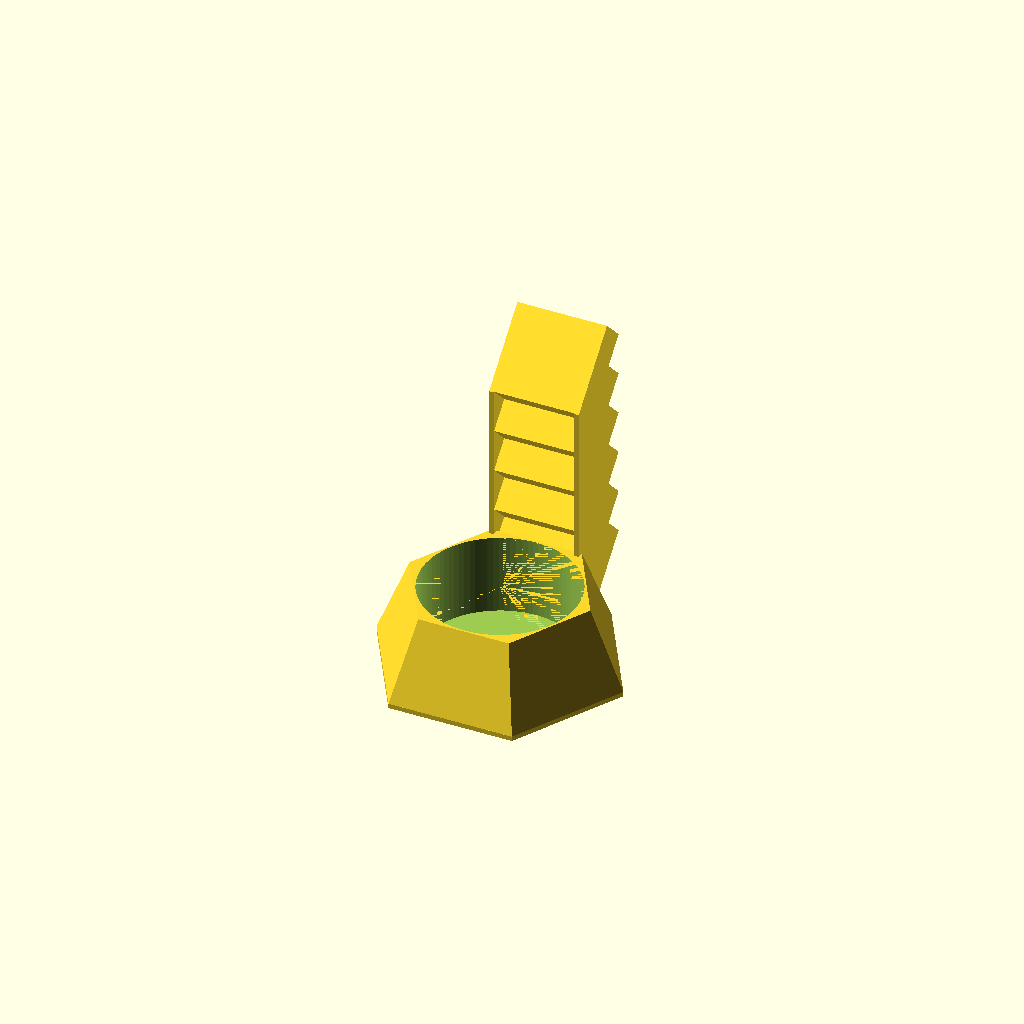
Cell 1: rendered with the file's own defaults.
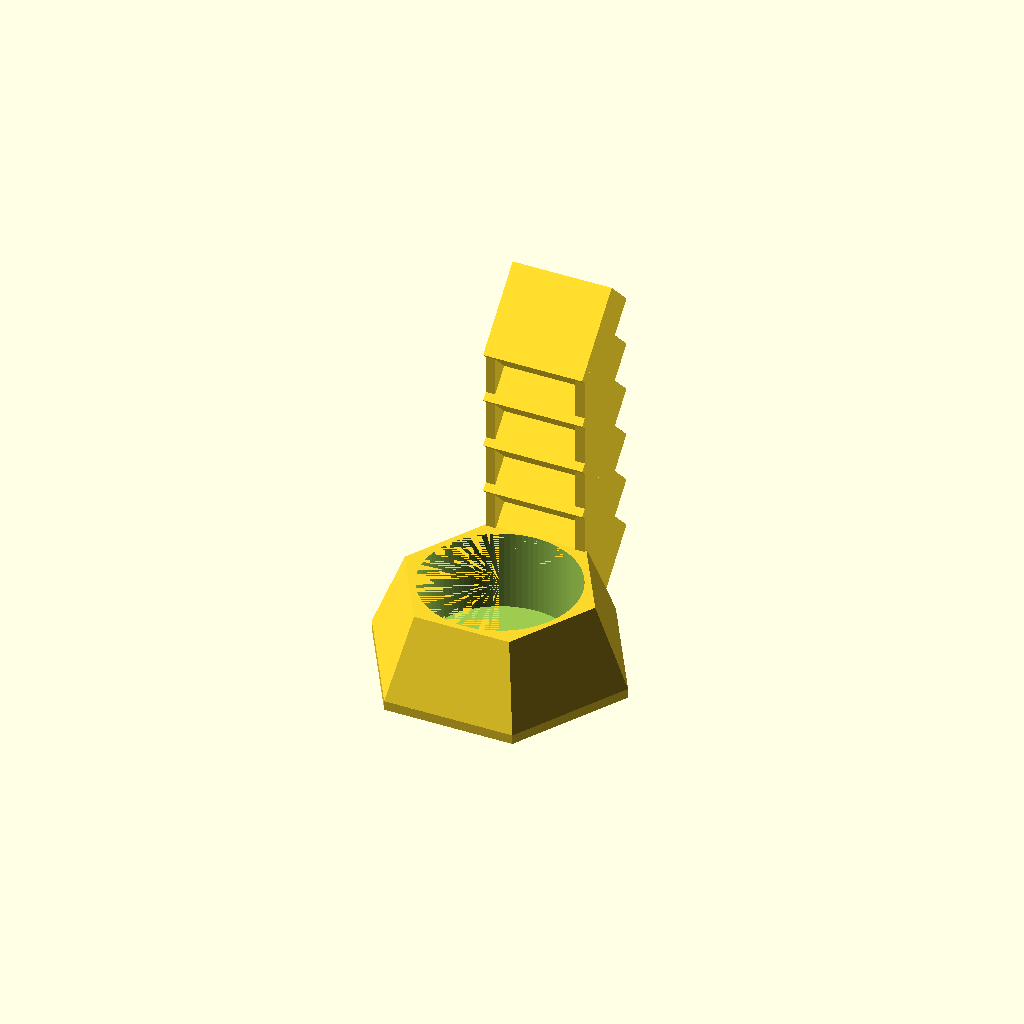
Cell 2: wt = 4 (everything else at default).
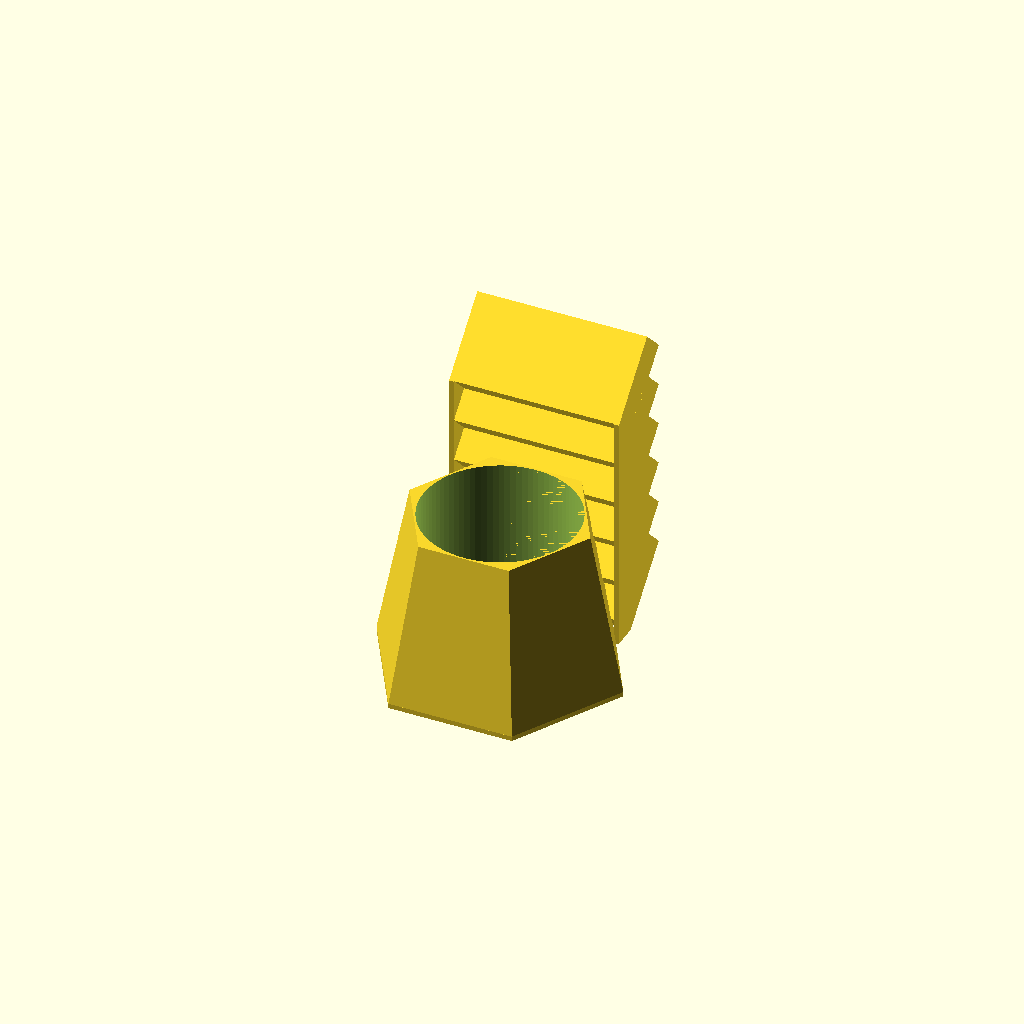
Cell 3: the same model with cls_x = 68.
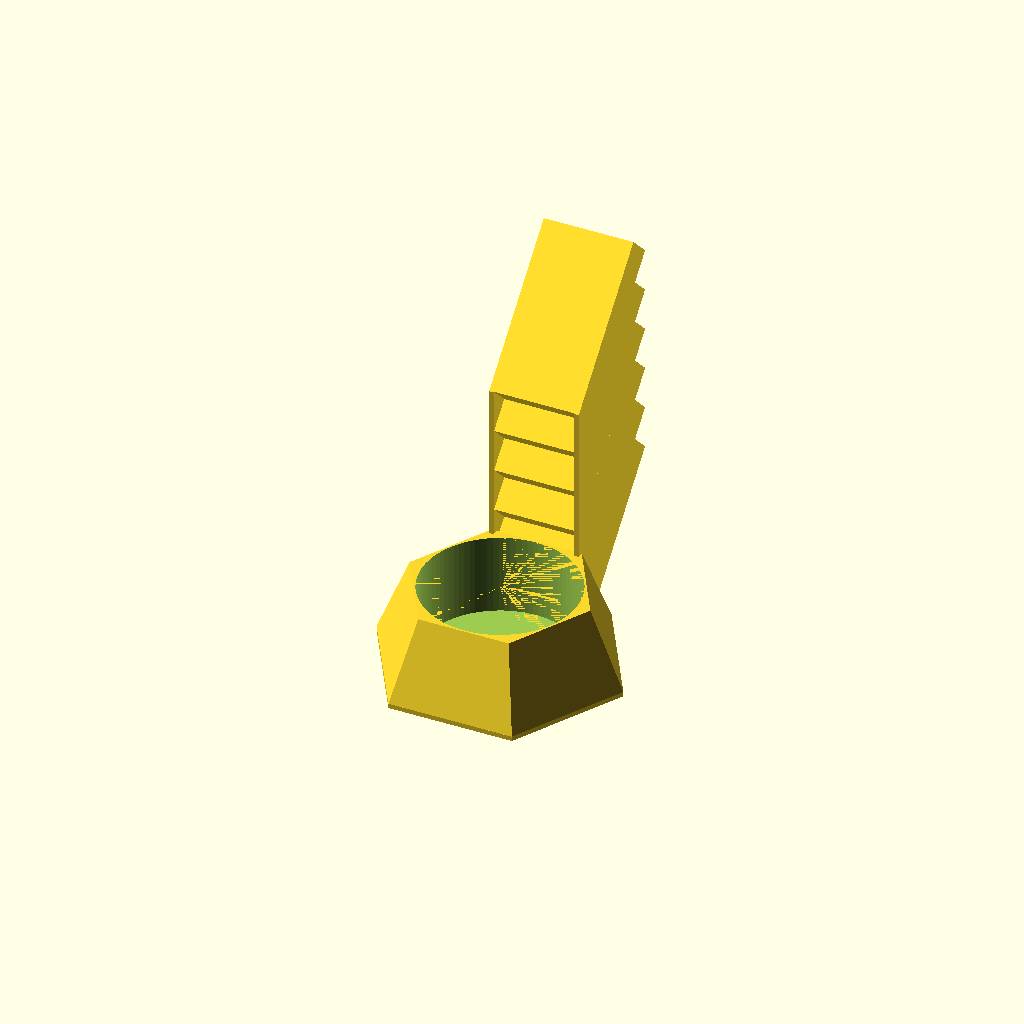
Cell 4 — cls_y set to 68, the other parameters unchanged.
All cells are drawn from one camera (rotation 55°, 0°, 25°, orthographic, colour scheme Cornfield), so only the parameter changes between them.
Source of the model, projects/HOUSEHOLD/BATHROOM/contact-lens-stand/contact-lens-stand.scad:
eps = 0.01;
$fn = 90;
tol = 0.2;

// basic pareters
wt = 2;

// contact len shelf dimensions
cls_x = 34;
cls_y = 34;
cls_z = 11;

// contact len solution bottle dimensions
sb_d = 65;
sb_h = cls_x;


// contact len shelf
module cl_shelf()
{
    _a = cls_x+2*wt;
    _b = cls_y+wt;
    _c = cls_z+2*wt;
    translate([-_a/2,0,0])
        difference()
        {
            cube([_a,_b,_c]);
            translate([wt,wt,wt])
                cube([cls_x,cls_y+eps,cls_z]);
        }
}


module cl_holder()
{
    
    n_cl = 5;
    // shelfs
    difference()
    {
        union()
        {
            translate([0,sb_d/2+((cls_z+wt)*2/sqrt(2))/2,0])
            {
                for(i=[0:n_cl])
                {
                    z_off = i*(cls_z+wt)*2/sqrt(2);
                    translate([0,0,z_off])
                        rotate([45,0,0])
                            cl_shelf();
                }
                
                // side supports
                translate([-cls_x/2-wt,-cls_z,0])
                    cube([wt,cls_z,
                          ((n_cl+0.5)*(cls_z+wt)+0.5*wt)*2/sqrt(2)]);
                translate([cls_x/2,-cls_z,0])
                    cube([wt,cls_z,
                          ((n_cl+0.5)*(cls_z+wt)+0.5*wt)*2/sqrt(2)]);
            }
            // lower part
            _R = sqrt(45*45+(45/2)*(45/2))+wt;
            _r = sqrt((sb_d/2)*(sb_d/2) + (sb_d/4)*(sb_d/4))+wt;
            cylinder(r=_R,h=wt,$fn=6);
            translate([0,0,wt])
                cylinder(r1=_R,r2=_r,h=sb_h,$fn=6);
        }
        translate([0,0,wt])
            cylinder(d=sb_d,h=sb_h+eps);
    }
    %cylinder(d=90);
    

        
}


module cl_stand()
{
    
    n_cl = 5;
    // shelfs
    difference()
    {
        _a = cls_x+2*wt;
        _b = cls_y+wt;
        _c = cls_z+2*wt;
        //translate([-_a/2,0,0])
        //    difference()
        //    {
        //        cube([_a,_b,_c]);

        //    }
        union()
        {
        
            for(i=[0:n_cl])
            {
                z_off = 0;
                y_off = sb_d/2+cls_z+2*wt;
                rotate([0,0,i*60])
                    translate([-_a/2,y_off,z_off])
                        rotate([90,0,0])
                            //cl_shelf();
                            cube([_a,_b,_c]);
            }
            
            // lower part
            _R = sqrt(45*45+(45/2)*(45/2))+wt;
            _r = sqrt((sb_d/2)*(sb_d/2) + (sb_d/4)*(sb_d/4))+wt;
            cylinder(r=_R,h=wt,$fn=6);
                translate([0,0,wt])
            cylinder(r1=_R,r2=_r,h=sb_h,$fn=6);    
        }
        
        for(i=[0:n_cl])
        {   
            z_off = 0;
            y_off = sb_d/2+cls_z+2*wt;
            rotate([0,0,i*60])
                    translate([-_a/2,y_off,z_off])
                        rotate([90,0,0])
                            translate([wt,wt,wt])
                                cube([cls_x,cls_y+eps,cls_z]);
        }
            
        translate([0,0,wt])
            cylinder(d=sb_d,h=100);
    }
    //%cylinder(d=90);
}

cl_holder();
    
Customizer parameters (derived from the source; name, type, default, range or options):
eps: number, default 0.01
tol: number, default 0.2
wt: number, default 2
cls_x: number, default 34
cls_y: number, default 34
cls_z: number, default 11
sb_d: number, default 65
